Run: headless pygame with SDL's dummy video driver; simulated clock (each Clock.tick advances the game by its frame time, no real sleeping); random seed 0; keys injected as events and as key.get_pressed() state; mouse plan: one left click at the window centre at the start of phase 2, then a move to the lower-right quarter at the start of phase 3.
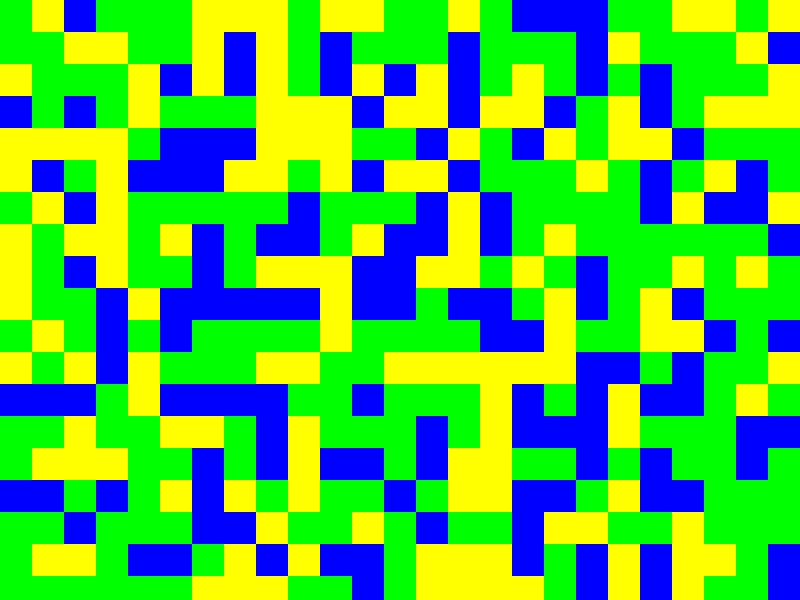
Frame 1 of 4 · flips 1–60 · no input
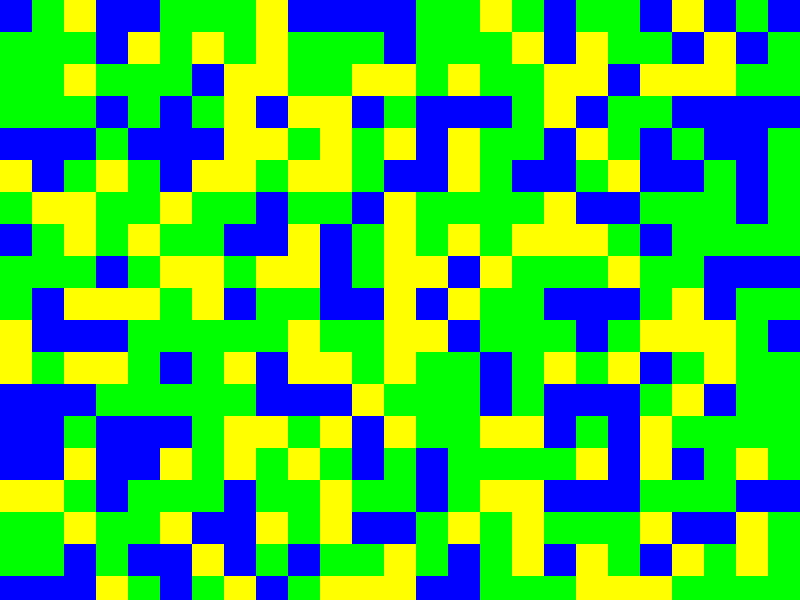
Frame 2 of 4 · flips 61–180 · clicked the window centre · tapped SPACE, RETURN · held RIGHT (→), D
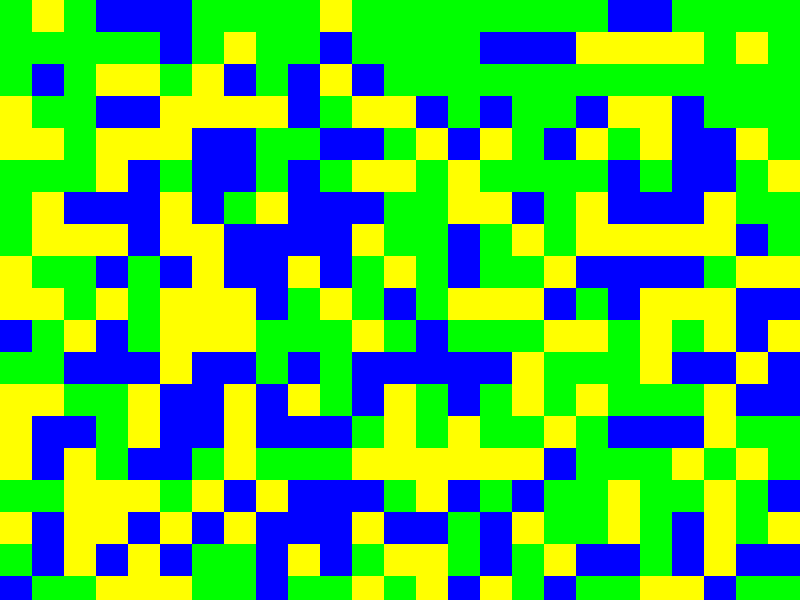
Frame 3 of 4 · flips 181–300 · moved the mouse to the lower-right quarter · held DOWN (↓), S
Frame 4 of 4 · flips 301–420 · held LEFT (←), A, UP (↑), W · screen same as frame 1, image omitted

The pygame program that drew these frames:

import pygame
import random

# Colors for terrain
TERRAIN_COLORS = {
    'water': (0, 0, 255),
    'grass': (0, 255, 0),
    'sand': (255, 255, 0)
}

TILE_SIZE = 32
SCREEN_WIDTH, SCREEN_HEIGHT = 800, 600

class Game:
    def __init__(self):
        pygame.init()
        self.screen = pygame.display.set_mode((SCREEN_WIDTH, SCREEN_HEIGHT))
        pygame.display.set_caption("Endless Map Simulator")
        self.clock = pygame.time.Clock()
        self.camera_x, self.camera_y = 0, 0
        self.terrain = {}  # (x, y): terrain_type
        self.current_tool = 'grass'  # Default tool

    def generate_terrain(self, x, y):
        if (x, y) not in self.terrain:
            rand = random.random()
            if rand < 0.3:
                self.terrain[(x, y)] = 'water'
            elif rand < 0.6:
                self.terrain[(x, y)] = 'sand'
            else:
                self.terrain[(x, y)] = 'grass'

    def run(self):
        running = True
        while running:
            for event in pygame.event.get():
                if event.type == pygame.QUIT:
                    running = False
                elif event.type == pygame.KEYDOWN:
                    if event.key == pygame.K_1:
                        self.current_tool = 'water'
                    elif event.key == pygame.K_2:
                        self.current_tool = 'grass'
                    elif event.key == pygame.K_3:
                        self.current_tool = 'sand'
                elif event.type == pygame.MOUSEBUTTONDOWN:
                    mx, my = pygame.mouse.get_pos()
                    tile_x = (mx // TILE_SIZE) + self.camera_x
                    tile_y = (my // TILE_SIZE) + self.camera_y
                    self.terrain[(tile_x, tile_y)] = self.current_tool

            # Movement
            keys = pygame.key.get_pressed()
            if keys[pygame.K_LEFT]:
                self.camera_x -= 1
            if keys[pygame.K_RIGHT]:
                self.camera_x += 1
            if keys[pygame.K_UP]:
                self.camera_y -= 1
            if keys[pygame.K_DOWN]:
                self.camera_y += 1

            self.screen.fill((0, 0, 0))

            # Draw visible tiles
            for dx in range(SCREEN_WIDTH // TILE_SIZE + 2):
                for dy in range(SCREEN_HEIGHT // TILE_SIZE + 2):
                    tile_x = self.camera_x + dx - 1
                    tile_y = self.camera_y + dy - 1
                    self.generate_terrain(tile_x, tile_y)
                    color = TERRAIN_COLORS[self.terrain[(tile_x, tile_y)]]
                    pygame.draw.rect(self.screen, color,
                                     (dx * TILE_SIZE, dy * TILE_SIZE, TILE_SIZE, TILE_SIZE))

            pygame.display.flip()
            self.clock.tick(60)

        pygame.quit()

if __name__ == "__main__":
    game = Game()
    game.run()
